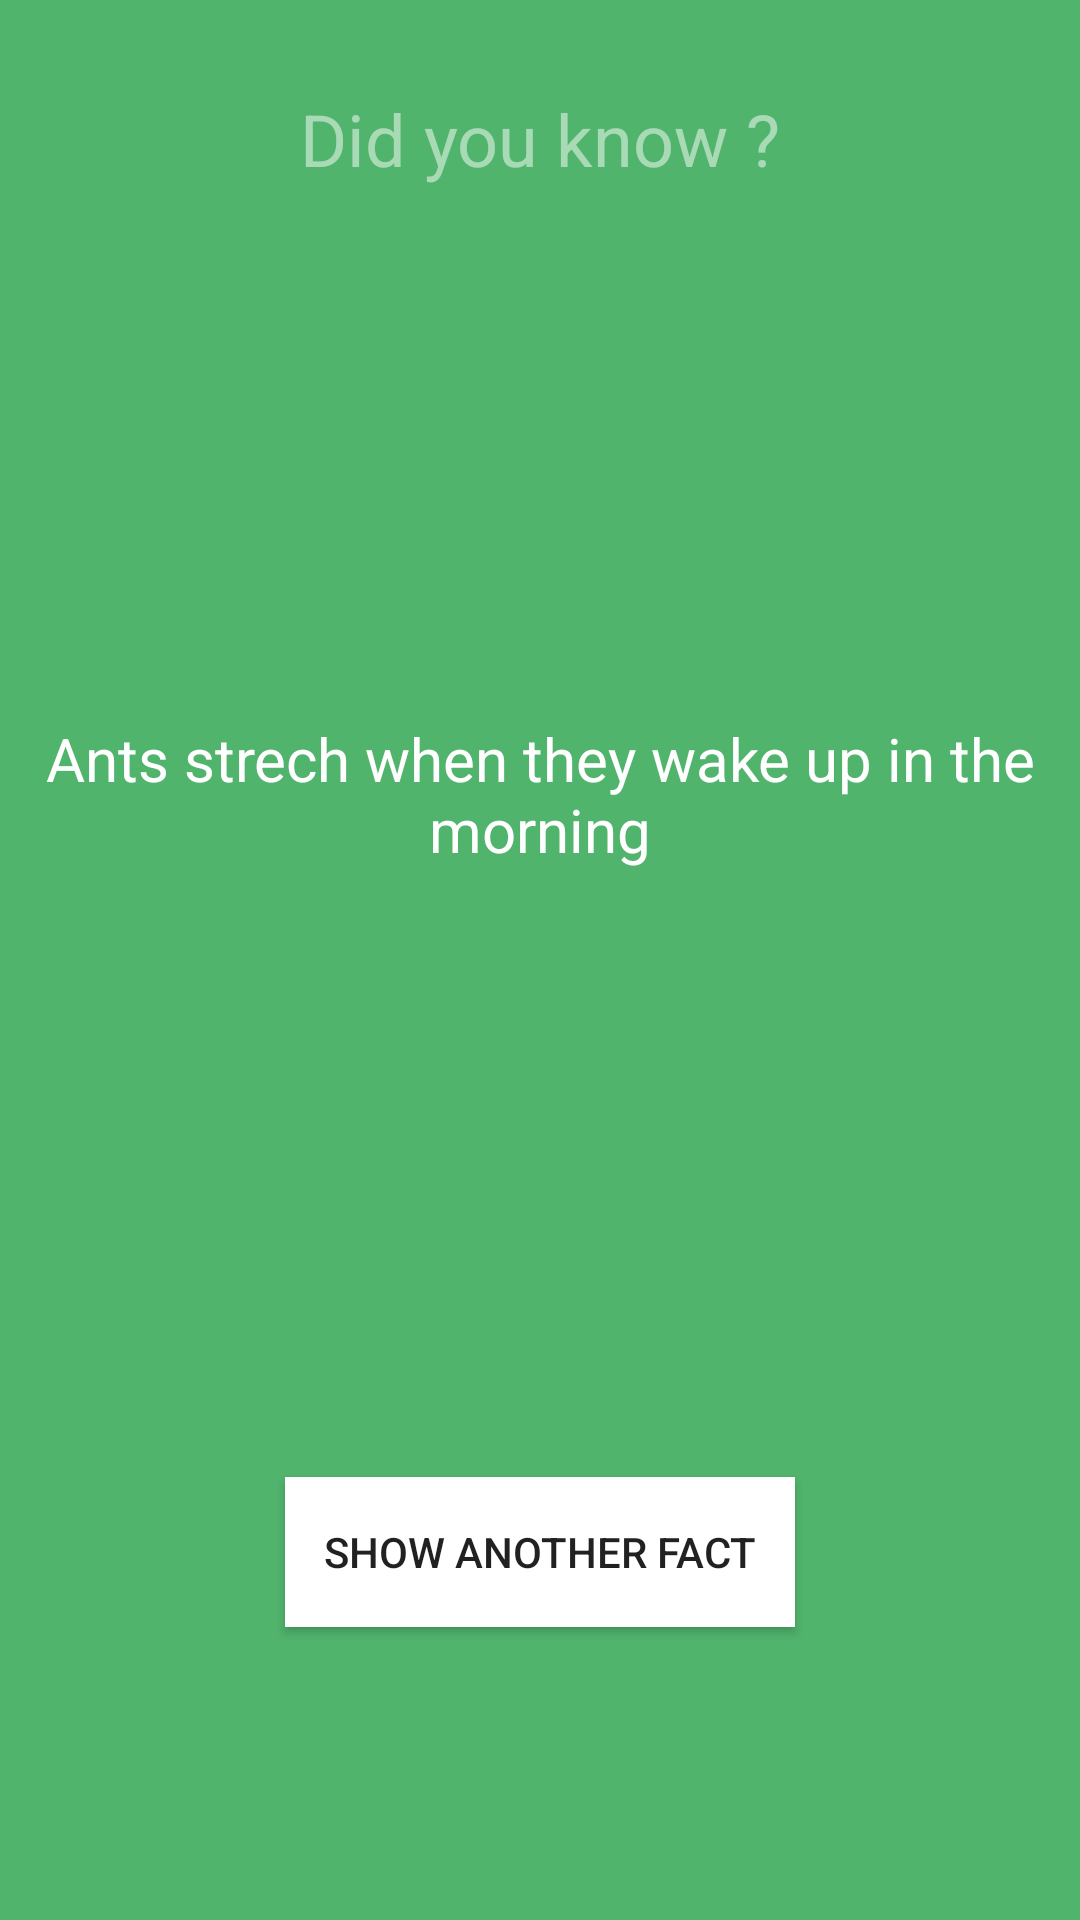

The Android layout XML behind this screen, and the referenced resources:
<!-- AndroidManifest.xml: application theme AppTheme -->
<!-- res/layout/activity_fun_facts.xml -->
<LinearLayout xmlns:android="http://schemas.android.com/apk/res/android"
              xmlns:tools="http://schemas.android.com/tools"
              xmlns:fab="http://schemas.android.com/apk/res-auto"
              android:layout_width="match_parent"
              android:layout_height="match_parent"
              tools:context=".FunFactsActivity"
              android:background="#ff51b46d"
              android:id="@+id/backgroundView"
              android:orientation="vertical"

    >

    <LinearLayout
        android:id="@+id/factLayout"
        android:layout_width="match_parent"
        android:layout_height="0dp"
        android:layout_weight="75"
        android:layout_margin="10dp"
        android:orientation="vertical">

        <TextView
            android:text="Did you know ?"
            android:layout_width="match_parent"
            android:layout_height="wrap_content"
            android:textSize="24sp"
            android:gravity="center"
            android:layout_marginTop="20dp"
            android:textColor="#80ffffff" />

        <LinearLayout
            android:layout_width="match_parent"
            android:layout_height="match_parent">

            <TextView
                android:layout_width="match_parent"
                android:layout_height="wrap_content"
                android:text="Ants strech when they wake up in the morning"
                android:id="@+id/factTextView"
                android:textSize="20sp"
                android:gravity="center"
                android:layout_gravity="center"
                android:textColor="@android:color/white" />

        </LinearLayout>


    </LinearLayout>

    <LinearLayout
        android:layout_width="match_parent"
        android:paddingLeft="80dp"
        android:paddingRight="80dp"
        android:layout_height="0dp"
        android:layout_weight="25"
        android:layout_margin="5dp"
        android:orientation="horizontal">

        <Button

            android:layout_width="match_parent"
            android:layout_height="wrap_content"
            android:text="Show another fact"
            android:id="@+id/showFactButton"
            android:layout_margin="10dp"
            android:height="50dp"
            android:background="@android:color/white" />

    </LinearLayout>

</LinearLayout>
<!-- resources referenced by this layout -->
<resources>
  <style name="AppTheme" parent="Base.Theme.AppCompat.Light.DarkActionBar">
          
      </style>
</resources>
